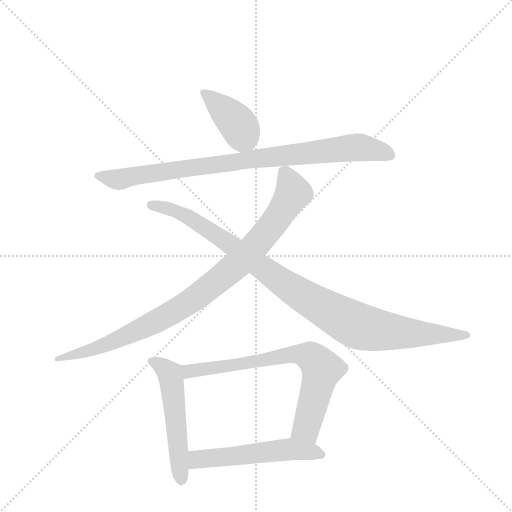
t = 0.00 s
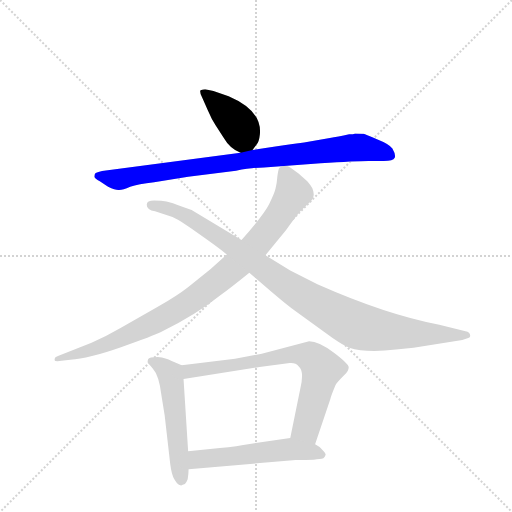
t = 1.25 s
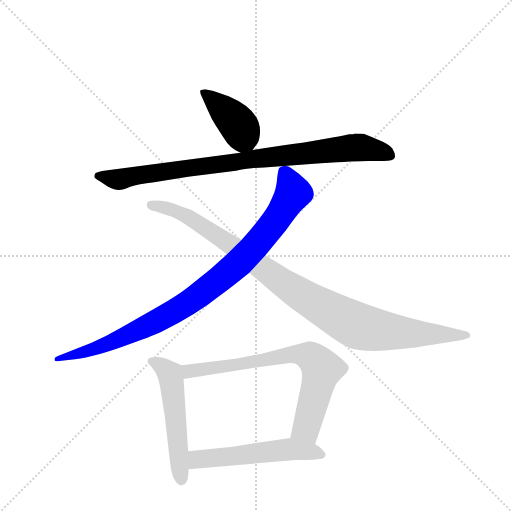
t = 2.51 s
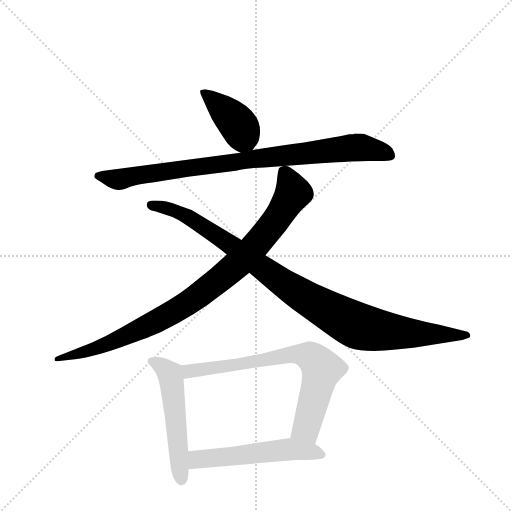
t = 3.76 s
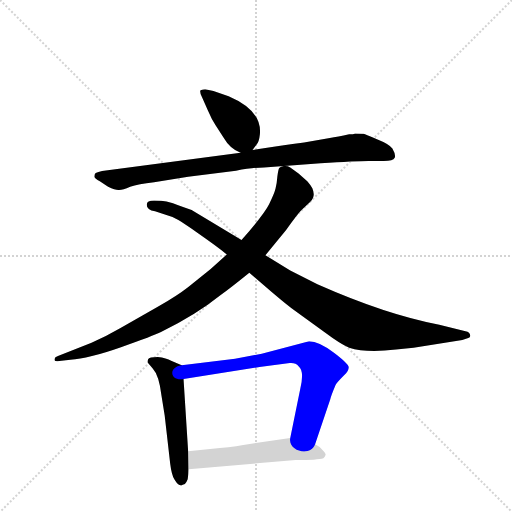
t = 5.02 s
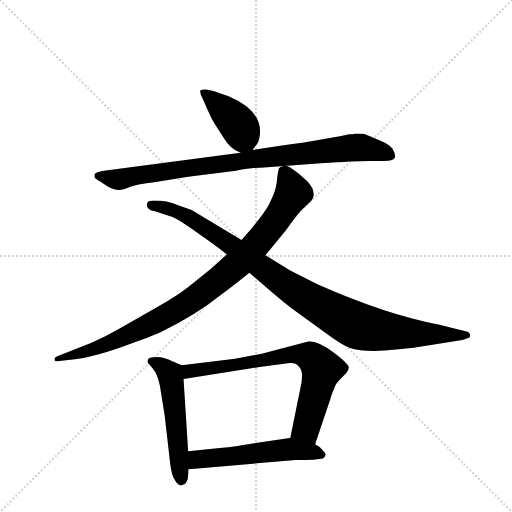
t = 6.27 s

The animated SVG that drew these frames (rendered in a browser with its animation timeline set to each time). Animation: 7 CSS @keyframes rules; one cycle of 6.27 s.

<svg version="1.1" viewBox="0 0 1024 1024" xmlns="http://www.w3.org/2000/svg">
  <g stroke="lightgray" stroke-dasharray="1,1" stroke-width="1" transform="scale(4, 4)">
    <line x1="0" y1="0" x2="256" y2="256"></line>
    <line x1="256" y1="0" x2="0" y2="256"></line>
    <line x1="128" y1="0" x2="128" y2="256"></line>
    <line x1="0" y1="128" x2="256" y2="128"></line>
  </g>
  <g transform="scale(0.92, -0.92) translate(60, -900)">
    <style type="text/css">
      
        @keyframes keyframes0 {
          from {
            stroke: blue;
            stroke-dashoffset: 402;
            stroke-width: 128;
          }
          57% {
            animation-timing-function: step-end;
            stroke: blue;
            stroke-dashoffset: 0;
            stroke-width: 128;
          }
          to {
            stroke: black;
            stroke-width: 1024;
          }
        }
        #make-me-a-hanzi-animation-0 {
          animation: keyframes0 0.5771484375s both;
          animation-delay: 0s;
          animation-timing-function: linear;
        }
      
        @keyframes keyframes1 {
          from {
            stroke: blue;
            stroke-dashoffset: 897;
            stroke-width: 128;
          }
          74% {
            animation-timing-function: step-end;
            stroke: blue;
            stroke-dashoffset: 0;
            stroke-width: 128;
          }
          to {
            stroke: black;
            stroke-width: 1024;
          }
        }
        #make-me-a-hanzi-animation-1 {
          animation: keyframes1 0.97998046875s both;
          animation-delay: 0.5771484375s;
          animation-timing-function: linear;
        }
      
        @keyframes keyframes2 {
          from {
            stroke: blue;
            stroke-dashoffset: 953;
            stroke-width: 128;
          }
          76% {
            animation-timing-function: step-end;
            stroke: blue;
            stroke-dashoffset: 0;
            stroke-width: 128;
          }
          to {
            stroke: black;
            stroke-width: 1024;
          }
        }
        #make-me-a-hanzi-animation-2 {
          animation: keyframes2 1.0255533854166667s both;
          animation-delay: 1.55712890625s;
          animation-timing-function: linear;
        }
      
        @keyframes keyframes3 {
          from {
            stroke: blue;
            stroke-dashoffset: 1017;
            stroke-width: 128;
          }
          77% {
            animation-timing-function: step-end;
            stroke: blue;
            stroke-dashoffset: 0;
            stroke-width: 128;
          }
          to {
            stroke: black;
            stroke-width: 1024;
          }
        }
        #make-me-a-hanzi-animation-3 {
          animation: keyframes3 1.07763671875s both;
          animation-delay: 2.582682291666667s;
          animation-timing-function: linear;
        }
      
        @keyframes keyframes4 {
          from {
            stroke: blue;
            stroke-dashoffset: 537;
            stroke-width: 128;
          }
          64% {
            animation-timing-function: step-end;
            stroke: blue;
            stroke-dashoffset: 0;
            stroke-width: 128;
          }
          to {
            stroke: black;
            stroke-width: 1024;
          }
        }
        #make-me-a-hanzi-animation-4 {
          animation: keyframes4 0.68701171875s both;
          animation-delay: 3.660319010416667s;
          animation-timing-function: linear;
        }
      
        @keyframes keyframes5 {
          from {
            stroke: blue;
            stroke-dashoffset: 733;
            stroke-width: 128;
          }
          70% {
            animation-timing-function: step-end;
            stroke: blue;
            stroke-dashoffset: 0;
            stroke-width: 128;
          }
          to {
            stroke: black;
            stroke-width: 1024;
          }
        }
        #make-me-a-hanzi-animation-5 {
          animation: keyframes5 0.8465169270833334s both;
          animation-delay: 4.347330729166667s;
          animation-timing-function: linear;
        }
      
        @keyframes keyframes6 {
          from {
            stroke: blue;
            stroke-dashoffset: 549;
            stroke-width: 128;
          }
          64% {
            animation-timing-function: step-end;
            stroke: blue;
            stroke-dashoffset: 0;
            stroke-width: 128;
          }
          to {
            stroke: black;
            stroke-width: 1024;
          }
        }
        #make-me-a-hanzi-animation-6 {
          animation: keyframes6 0.69677734375s both;
          animation-delay: 5.19384765625s;
          animation-timing-function: linear;
        }
      
    </style>
    
      <path d="M 489 574 L 497 585 Q 503 589 505 608 Q 510 660 437 691 L 404 702 L 386 706 Q 382 706 376 704 Q 373 701 379 689 L 392 660 Q 400 641 409 627 L 428 598 Q 440 577 463 568 C 479 561 479 561 489 574 Z" fill="lightgray"></path>
    
      <path d="M 514 536 L 637 545 Q 713 550 741 550 L 774 550 Q 795 550 798 557 Q 801 563 793 577 Q 785 587 762 596 Q 734 608 730 609 Q 727 610 712 610 Q 709 608 699 608 Q 674 602 657 600 L 601 590 Q 598 590 489 574 L 463 568 L 162 528 Q 153 526 148 524 Q 145 522 145 516 Q 146 512 157 506 L 175 494 Q 192 486 199 487 Q 207 487 223 494 Q 240 500 275 504 L 349 516 L 453 529 Q 493 536 514 536 Z" fill="lightgray"></path>
    
      <path d="M 433 347 L 398 315 L 348 275 Q 325 257 283 233 L 202 187 Q 173 170 139 155 L 66 126 Q 57 123 59 118 Q 57 114 69 115 L 93 118 Q 132 120 203 145 Q 274 170 290 178 Q 367 216 419 258 Q 440 273 482 307 L 517 345 L 562 400 Q 586 434 595 443 L 614 461 Q 627 472 619 491 Q 615 498 608 506 L 589 523 L 571 536 Q 565 540 557 539 Q 550 538 547 535 Q 545 532 543 517 Q 542 502 539 490 Q 536 478 525 456 Q 514 434 465 378 L 433 347 Z" fill="lightgray"></path>
    
      <path d="M 259 455 Q 259 443 277 441 L 315 428 Q 326 424 369 394 Q 412 364 433 347 L 482 307 L 530 266 Q 564 237 582 224 L 648 176 Q 680 152 699 144 Q 736 132 801 140 L 839 144 L 945 161 L 958 165 Q 963 167 962 171 Q 962 178 952 180 L 895 194 Q 779 216 630 282 L 571 312 L 517 345 L 465 378 L 371 435 Q 357 445 338 450 Q 312 460 302 462 Q 292 464 275 464 Q 259 464 259 455 Z" fill="lightgray"></path>
    
      <path d="M 335 106 L 312 116 Q 302 122 283 124 Q 264 124 262 119 Q 260 113 261 112 L 272 99 Q 286 84 291 40 L 298 -3 L 310 -108 Q 313 -132 319 -142 Q 325 -152 329 -154 Q 334 -156 335 -155 Q 336 -154 342 -152 Q 345 -150 348 -142 Q 350 -128 350 -120 L 349 -81 L 339 76 C 337 105 337 105 335 106 Z" fill="lightgray"></path>
    
      <path d="M 625 -66 L 658 32 Q 659 38 669 62 Q 671 67 688 84 Q 698 93 698 101 Q 699 108 666 133 Q 633 158 612 158 L 509 131 L 451 120 L 335 106 C 305 102 309 71 339 76 L 504 102 L 570 111 Q 583 112 589 104 Q 602 94 593 56 L 571 -52 C 565 -81 615 -94 625 -66 Z" fill="lightgray"></path>
    
      <path d="M 350 -120 L 583 -100 Q 631 -100 643 -96 Q 647 -92 647 -90 L 648 -89 Q 648 -85 641 -78 Q 635 -71 625 -66 L 571 -52 L 483 -65 Q 456 -70 418 -74 L 349 -81 C 319 -84 320 -123 350 -120 Z" fill="lightgray"></path>
    
    
      <clipPath id="make-me-a-hanzi-clip-0">
        <path d="M 489 574 L 497 585 Q 503 589 505 608 Q 510 660 437 691 L 404 702 L 386 706 Q 382 706 376 704 Q 373 701 379 689 L 392 660 Q 400 641 409 627 L 428 598 Q 440 577 463 568 C 479 561 479 561 489 574 Z"></path>
      </clipPath>
      <path clip-path="url(#make-me-a-hanzi-clip-0)" d="M 383 698 L 453 635 L 478 590" fill="none" id="make-me-a-hanzi-animation-0" stroke-dasharray="274 548" stroke-linecap="round"></path>
    
      <clipPath id="make-me-a-hanzi-clip-1">
        <path d="M 514 536 L 637 545 Q 713 550 741 550 L 774 550 Q 795 550 798 557 Q 801 563 793 577 Q 785 587 762 596 Q 734 608 730 609 Q 727 610 712 610 Q 709 608 699 608 Q 674 602 657 600 L 601 590 Q 598 590 489 574 L 463 568 L 162 528 Q 153 526 148 524 Q 145 522 145 516 Q 146 512 157 506 L 175 494 Q 192 486 199 487 Q 207 487 223 494 Q 240 500 275 504 L 349 516 L 453 529 Q 493 536 514 536 Z"></path>
      </clipPath>
      <path clip-path="url(#make-me-a-hanzi-clip-1)" d="M 156 517 L 197 510 L 504 558 L 710 580 L 758 573 L 789 561" fill="none" id="make-me-a-hanzi-animation-1" stroke-dasharray="769 1538" stroke-linecap="round"></path>
    
      <clipPath id="make-me-a-hanzi-clip-2">
        <path d="M 433 347 L 398 315 L 348 275 Q 325 257 283 233 L 202 187 Q 173 170 139 155 L 66 126 Q 57 123 59 118 Q 57 114 69 115 L 93 118 Q 132 120 203 145 Q 274 170 290 178 Q 367 216 419 258 Q 440 273 482 307 L 517 345 L 562 400 Q 586 434 595 443 L 614 461 Q 627 472 619 491 Q 615 498 608 506 L 589 523 L 571 536 Q 565 540 557 539 Q 550 538 547 535 Q 545 532 543 517 Q 542 502 539 490 Q 536 478 525 456 Q 514 434 465 378 L 433 347 Z"></path>
      </clipPath>
      <path clip-path="url(#make-me-a-hanzi-clip-2)" d="M 555 529 L 577 481 L 543 425 L 455 324 L 353 244 L 286 204 L 173 151 L 65 120" fill="none" id="make-me-a-hanzi-animation-2" stroke-dasharray="825 1650" stroke-linecap="round"></path>
    
      <clipPath id="make-me-a-hanzi-clip-3">
        <path d="M 259 455 Q 259 443 277 441 L 315 428 Q 326 424 369 394 Q 412 364 433 347 L 482 307 L 530 266 Q 564 237 582 224 L 648 176 Q 680 152 699 144 Q 736 132 801 140 L 839 144 L 945 161 L 958 165 Q 963 167 962 171 Q 962 178 952 180 L 895 194 Q 779 216 630 282 L 571 312 L 517 345 L 465 378 L 371 435 Q 357 445 338 450 Q 312 460 302 462 Q 292 464 275 464 Q 259 464 259 455 Z"></path>
      </clipPath>
      <path clip-path="url(#make-me-a-hanzi-clip-3)" d="M 269 454 L 325 440 L 357 424 L 591 261 L 725 189 L 829 175 L 954 172" fill="none" id="make-me-a-hanzi-animation-3" stroke-dasharray="889 1778" stroke-linecap="round"></path>
    
      <clipPath id="make-me-a-hanzi-clip-4">
        <path d="M 335 106 L 312 116 Q 302 122 283 124 Q 264 124 262 119 Q 260 113 261 112 L 272 99 Q 286 84 291 40 L 298 -3 L 310 -108 Q 313 -132 319 -142 Q 325 -152 329 -154 Q 334 -156 335 -155 Q 336 -154 342 -152 Q 345 -150 348 -142 Q 350 -128 350 -120 L 349 -81 L 339 76 C 337 105 337 105 335 106 Z"></path>
      </clipPath>
      <path clip-path="url(#make-me-a-hanzi-clip-4)" d="M 269 114 L 290 105 L 310 87 L 334 -143" fill="none" id="make-me-a-hanzi-animation-4" stroke-dasharray="409 818" stroke-linecap="round"></path>
    
      <clipPath id="make-me-a-hanzi-clip-5">
        <path d="M 625 -66 L 658 32 Q 659 38 669 62 Q 671 67 688 84 Q 698 93 698 101 Q 699 108 666 133 Q 633 158 612 158 L 509 131 L 451 120 L 335 106 C 305 102 309 71 339 76 L 504 102 L 570 111 Q 583 112 589 104 Q 602 94 593 56 L 571 -52 C 565 -81 615 -94 625 -66 Z"></path>
      </clipPath>
      <path clip-path="url(#make-me-a-hanzi-clip-5)" d="M 345 84 L 352 93 L 565 128 L 613 126 L 640 97 L 606 -30 L 580 -46" fill="none" id="make-me-a-hanzi-animation-5" stroke-dasharray="605 1210" stroke-linecap="round"></path>
    
      <clipPath id="make-me-a-hanzi-clip-6">
        <path d="M 350 -120 L 583 -100 Q 631 -100 643 -96 Q 647 -92 647 -90 L 648 -89 Q 648 -85 641 -78 Q 635 -71 625 -66 L 571 -52 L 483 -65 Q 456 -70 418 -74 L 349 -81 C 319 -84 320 -123 350 -120 Z"></path>
      </clipPath>
      <path clip-path="url(#make-me-a-hanzi-clip-6)" d="M 357 -113 L 372 -99 L 552 -78 L 643 -85" fill="none" id="make-me-a-hanzi-animation-6" stroke-dasharray="421 842" stroke-linecap="round"></path>
    
  </g>
</svg>
